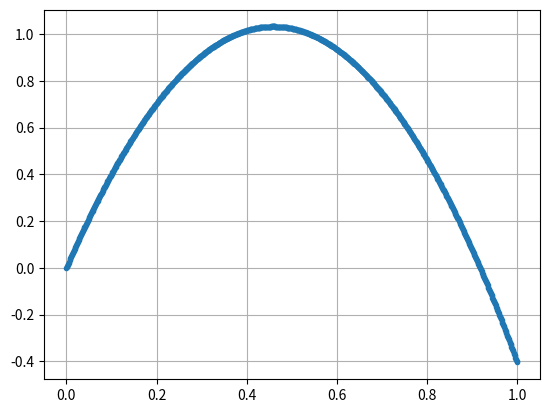

Reproduce this figure in Python.
import numpy as np
import matplotlib.pyplot as plt

v0 = 4.5
g = 9.81
t = np.linspace(0, 1, num=1000)
y = v0*t - 0.5*g*t**2

i = 0
while y[i] >= 0:
    i += 1

print(i)
print(y[i-1])
print(y[i])
print("Flight time: {:.2f} s".format(t[i]))

plt.plot(t, y, '.')
plt.grid('on')
plt.show()